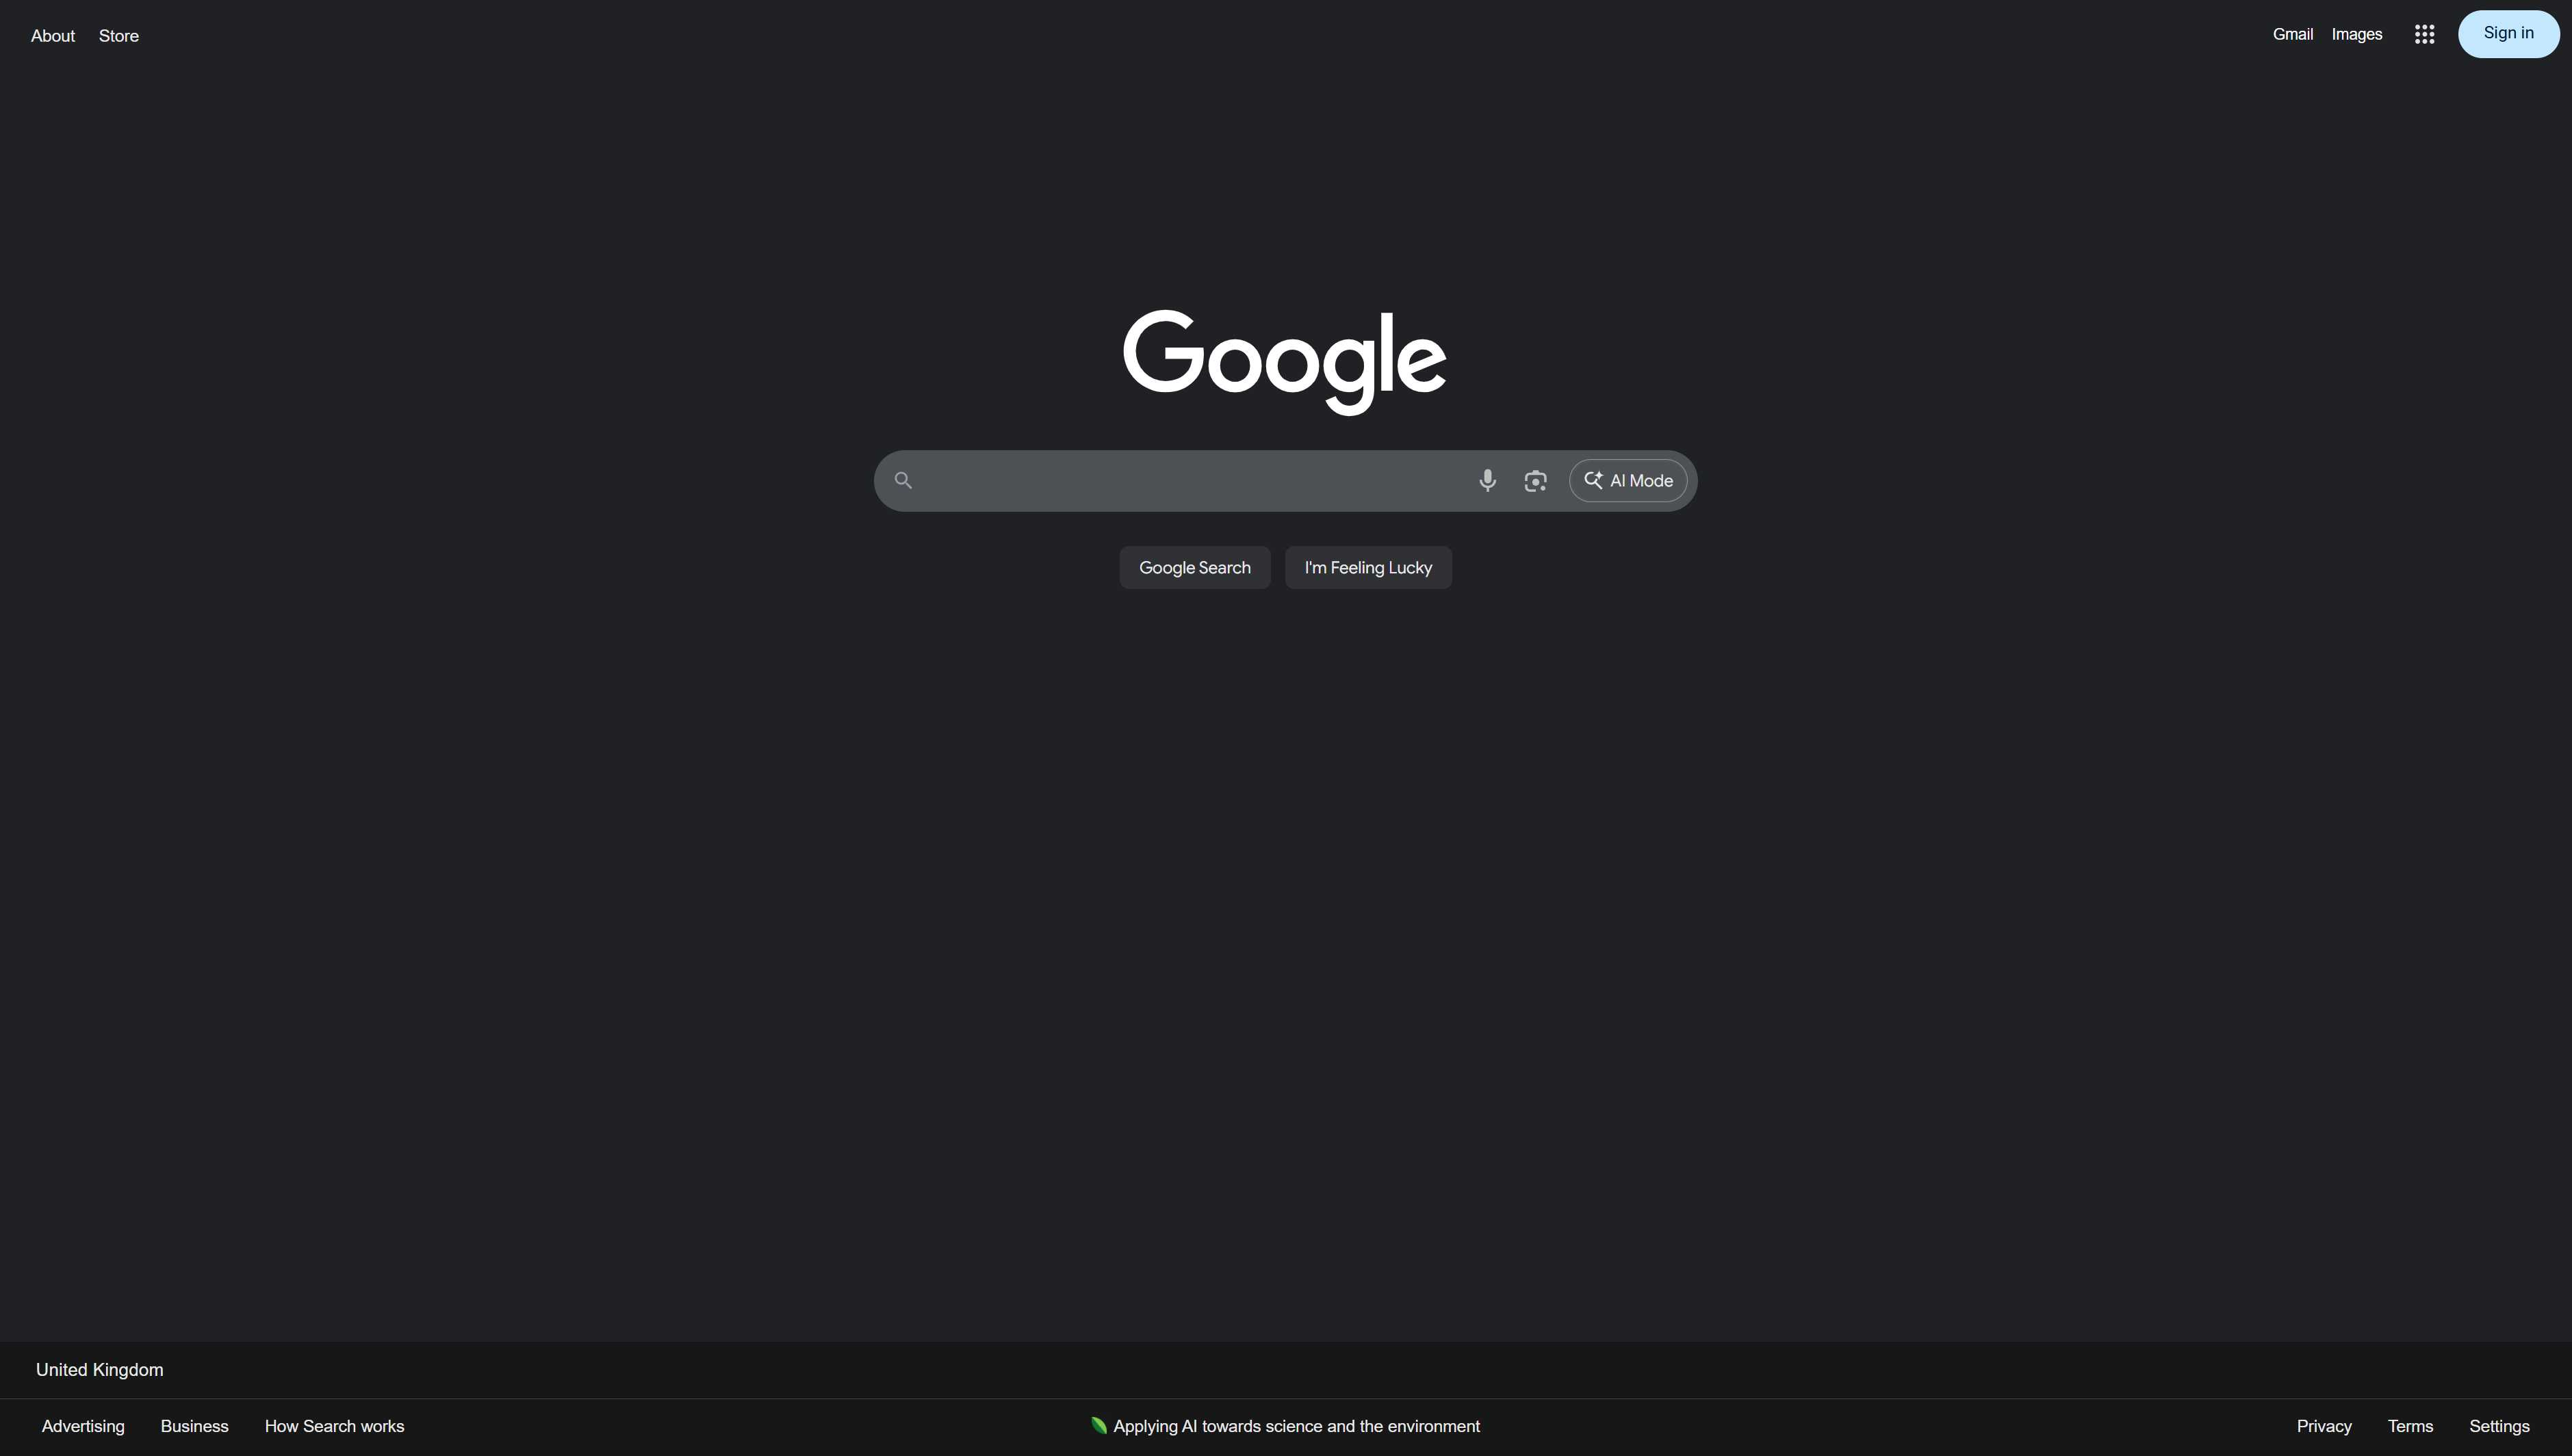
Task: Robotic Automation Process for the handling of Phytosanitary Certificates submitted to APHA for the processing of imported plant commodities.
Workflow: Validate QR Code

Step 1: Use Browser Edge in window 'Google' (msedge.exe)

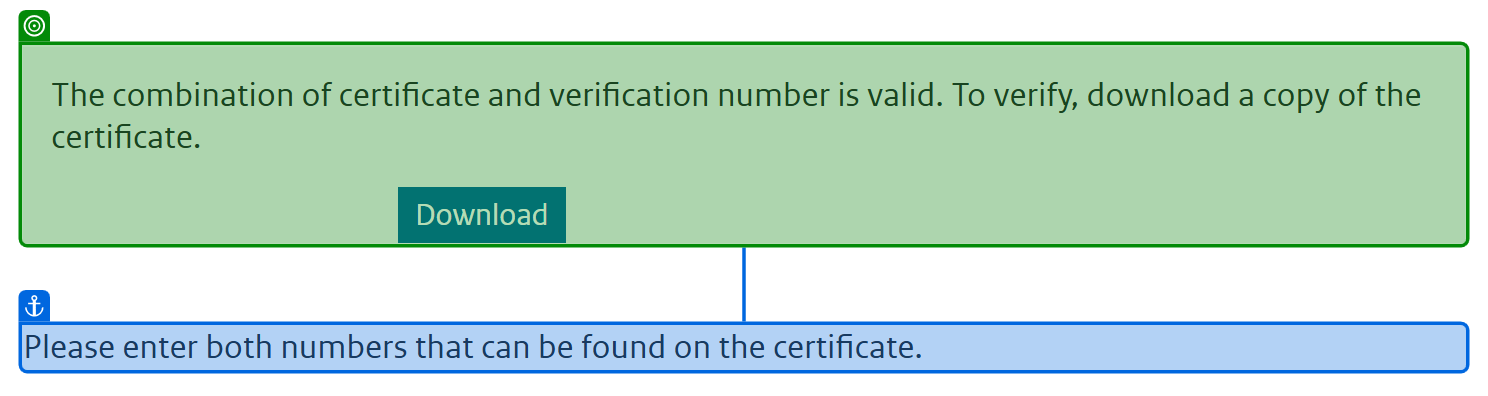
Step 2: get-text from the element 'show-download-wrapper' in window 'Check certificate | NVWA' (msedge.exe)
